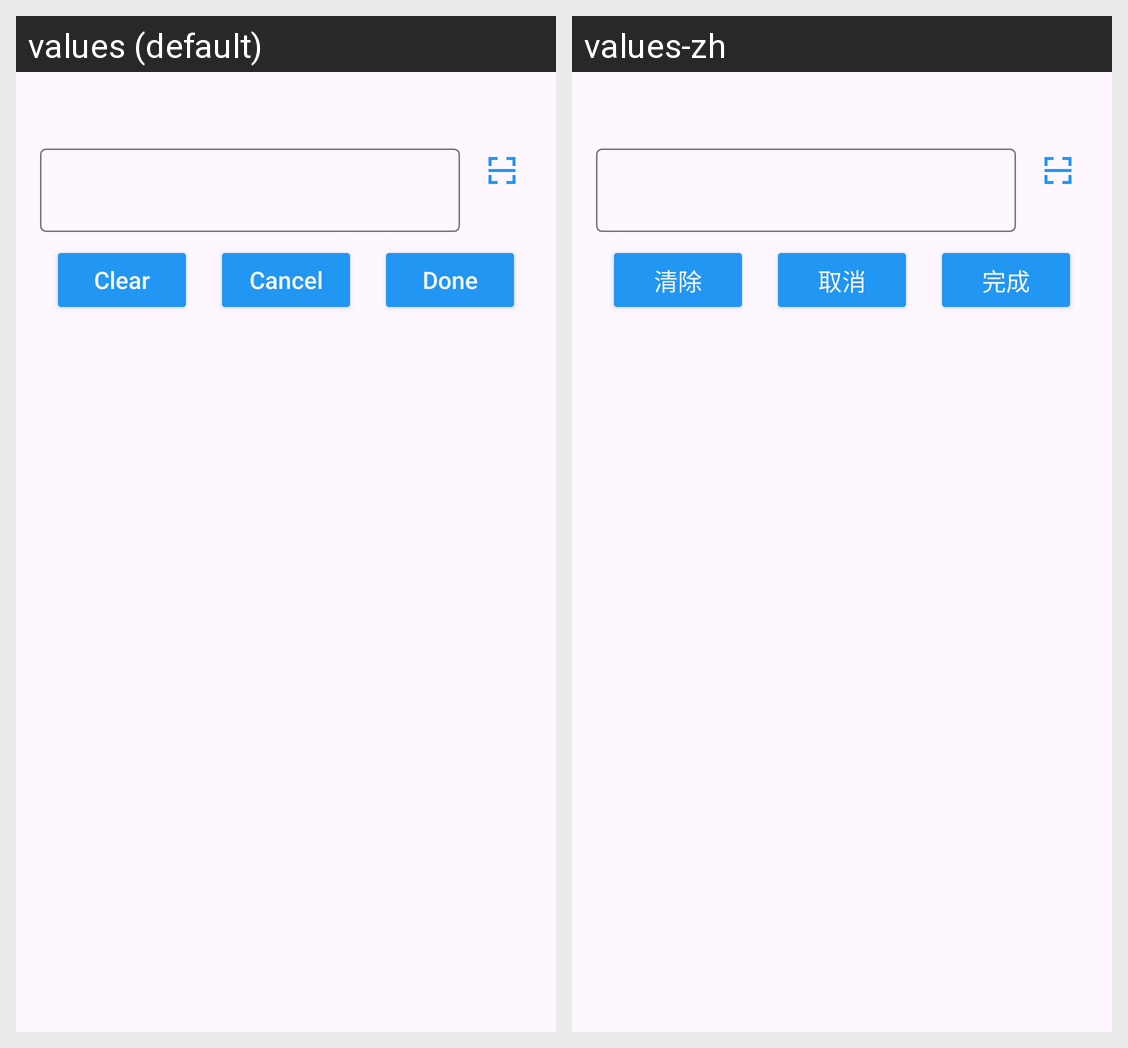

For this localized Android screen grid, give each drawn string resource with its value in every locale shown.
Android screen res/layout/dialog_string_input.xml rendered under 2 locales, left to right: values (default), values-zh. Device: Nexus 5 (rendered at 1080×1920; each locale shown at half size, 540×960, under a caption strip naming it); theme Theme.Freer.
Strings drawn on this screen, with the default value and each locale's value (text and hints the layout hard-codes, and strings that could not be matched under every locale, appear in the picture but are not listed):

clear
  values: Clear
  values-zh: 清除

cancel
  values: Cancel
  values-zh: 取消

done
  values: Done
  values-zh: 完成
